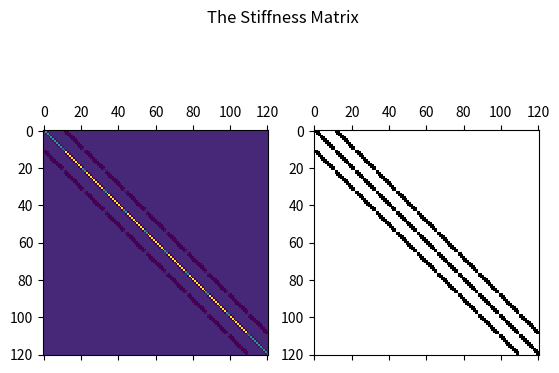
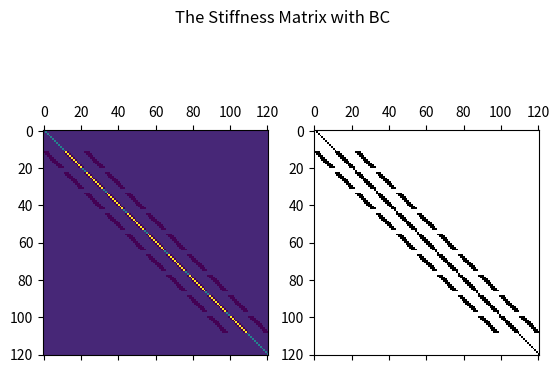

Generate these figures, in order, with matplotlib: (Note: this script raises an exception after producing the figures.)
#!/usr/bin/env python3
# -*- coding: utf-8 -*-
# Solves Poission 2D equation using Finite element method
# This is the MAin file. 
#
#  Problem description:
#
#    The PDE is defined for 0 < x < 1, 0 < y < 1:
#      - uxx - uyy = f(x)
#    with boundary conditions
#      u(0,y) = 0,
#      u(1,y) = 0,
#      u(x,0) = 0,
#      u(x,1) = 0.
#
#    The exact solution is:
#      exact(x) = x * ( 1 - x ) * y * ( 1 - y ).
#    The right hand side f(x) is:
#      f(x) = 2 * x * ( 1 - x ) + 2 * y * ( 1 - y )
#
#  Modified: Q1 instead using P1 in the pervious code. 
#    The unit square is divided into N by N squares.  Bilinear finite 
#    element basis functions are defined, and the solution is sought as a
#    piecewise linear combination of these basis functions.
#
# Author: Maged Shaaban 
# [email redacted]
#

import numpy as np
import matplotlib.pyplot as plt
import scipy.linalg as la

from mpl_toolkits.mplot3d import Axes3D
from matplotlib import cm
from matplotlib.ticker import LinearLocator, FormatStrFormatter

element_linear_num = 10 
node_linear_num = element_linear_num + 1
element_num = element_linear_num * element_linear_num
node_num = node_linear_num * node_linear_num

a = 0
b = 1.0

grid = np.linspace ( a, b, node_linear_num )

print( '' )
print( '  Nodes along x axis:' )
print( '' )

#
# to be modified from 1 to node_linear_num+1 wich gives 1,2,3,4,...
#
for i in range ( 0, node_linear_num ):
   print( '  %d  %f' %( i, grid[i] ) )


quad_num = 3

quad_point = np.array (( \
    0.112701665379258311482073460022, \
    0.5, \
    0.887298334620741688517926539978 ) )

quad_weight = np.array (( \
    5.0 / 18.0, \
    8.0 / 18.0, \
    5.0 / 18.0 ))
#
#  x and y for each node.
#
x = np.zeros( node_linear_num * node_linear_num)  
y = np.zeros( node_linear_num * node_linear_num)  

v = 0
for j in range (0, node_linear_num):   
   for i in range (0, node_linear_num):              
       x[v]= grid[i]
       y[v] = grid[j]
       v = v + 1

#
# The RHS function f(x)
#
def rhs_fn(x, y):

  value = 2.0 * x * ( 1.0 - x ) + 2.0 * y * ( 1.0 - y )
  return value

#
# Memory allocation.
#
A = np.zeros((node_num, node_num ))
rhs = np.zeros(node_num)

for ex in range ( 0, element_linear_num ):

   w = ex
   e = ex + 1

   xw = grid[w]
   xe = grid[e]
   
   for ey in range ( 0, element_linear_num ):

     s = ey
     n = ey + 1

     ys = grid[s]
     yn = grid[n]
           
     sw =   ey       * node_linear_num + ex
     se =   ey       * node_linear_num + ex + 1
     
     nw = ( ey + 1 ) * node_linear_num + ex
     ne = ( ey + 1 ) * node_linear_num + ex + 1
#
#  The 2D quadrature rule is the 'product' of X and Y copies of the 1D rule.
#
     for qx in range (0, quad_num):      
         xq = xw + quad_point[qx] * (xe - xw)
         
         for qy in range(0,quad_num):
             yq = ys + quad_point[qy] * (yn - ys)
             wq = quad_weight[qx] * quad_weight[qy] * (xe - xw) * (yn - ys)     
#
#  Evaluate all four basis functions, and their X and Y derivatives.
#
             vsw  = ( xe - xq ) / ( xe - xw ) * ( yn - yq ) / ( yn - ys )
             vswx = (    -1.0 ) / ( xe - xw ) * ( yn - yq ) / ( yn - ys )
             vswy = ( xe - xq ) / ( xe - xw ) * (    -1.0 ) / ( yn - ys )

             vse  = ( xq - xw ) / ( xe - xw ) * ( yn - yq ) / ( yn - ys )
             vsex = ( 1.0     ) / ( xe - xw ) * ( yn - yq ) / ( yn - ys )
             vsey = ( xq - xw ) / ( xe - xw ) * (    -1.0 ) / ( yn - ys )
              
             vnw  = ( xe - xq ) / ( xe - xw ) * ( yq - ys ) / ( yn - ys ) 
             vnwx = (    -1.0 ) / ( xe - xw ) * ( yq - ys ) / ( yn - ys ) 
             vnwy = ( xe - xq ) / ( xe - xw ) * ( 1.0     ) / ( yn - ys ) 
              
             vne  = ( xq - xw ) / ( xe - xw ) * ( yq - ys ) / ( yn - ys )
             vnex = ( 1.0     ) / ( xe - xw ) * ( yq - ys ) / ( yn - ys )
             vney = ( xq - xw ) / ( xe - xw ) * ( 1.0     ) / ( yn - ys )
#   
#  Compute contributions to the stiffness matrix.
#
             A[sw,sw] = A[sw,sw] + wq * ( vswx * vswx + vswy * vswy )
             A[sw,se] = A[sw,se] + wq * ( vswx * vsex + vswy * vsey )
             A[sw,nw] = A[sw,nw] + wq * ( vswx * vnwx + vswy * vnwy )
             A[sw,ne] = A[sw,ne] + wq * ( vswx * vnex + vswy * vney )
             rhs[sw]   = rhs[sw] + wq *   vsw  * rhs_fn ( xq, yq )
             
             A[se,sw] = A[se,sw] + wq * ( vsex * vswx + vsey * vswy )
             A[se,se] = A[se,se] + wq * ( vsex * vsex + vsey * vsey )
             A[se,nw] = A[se,nw] + wq * ( vsex * vnwx + vsey * vnwy )
             A[se,ne] = A[se,ne] + wq * ( vsex * vnex + vsey * vney )
             rhs[se]   = rhs[se] + wq *   vse  * rhs_fn ( xq, yq )
              
             A[nw,sw] = A[nw,sw] + wq * ( vnwx * vswx + vnwy * vswy )
             A[nw,se] = A[nw,se] + wq * ( vnwx * vsex + vnwy * vsey )
             A[nw,nw] = A[nw,nw] + wq * ( vnwx * vnwx + vnwy * vnwy )
             A[nw,ne] = A[nw,ne] + wq * ( vnwx * vnex + vnwy * vney )
             rhs[nw]   = rhs[nw] + wq *   vnw  * rhs_fn ( xq, yq )
              
             A[ne,sw] = A[ne,sw] + wq * ( vnex * vswx + vney * vswy )
             A[ne,se] = A[ne,se] + wq * ( vnex * vsex + vney * vsey )
             A[ne,nw] = A[ne,nw] + wq * ( vnex * vnwx + vney * vnwy )
             A[ne,ne] = A[ne,ne] + wq * ( vnex * vnex + vney * vney )
             rhs[ne]   = rhs[ne] + wq *   vne  * rhs_fn( xq, yq )     
     
        
#
#to plot the mass matrix 
#             
fig, (ax1, ax2) = plt.subplots(1, 2)
fig.suptitle('The Stiffness Matrix')
ax1.matshow(A)
ax2.spy(A)
plt.show()

#
#  Modify the linear system to enforce the boundary conditions where
#  X = 0 or 1 or Y = 0 or 1.
#
v = 0
for j in range ( 0, node_linear_num ):
    for i in range ( 0, node_linear_num ):

      if ( i == 0 or i == node_linear_num - 1 or j == 0 or j == node_linear_num - 1 ):
        A[v,0:node_num] = 0.0
        A[v,v] = 1.0
        rhs[v] = 0.0

      v = v + 1
 
#print(A)    

#to plot the mass matrix 
fig, (ax1, ax2) = plt.subplots(1, 2)
fig.suptitle('The Stiffness Matrix with BC')
ax1.matshow(A)
ax2.spy(A)
plt.show()

#
#  Solve the linear system.
#
u = la.solve(A, rhs)

print(u)

print(y)     
print(x)     


fig = plt.figure()
ax = fig.gca(projection='3d')
  
# Make data.
z =u
# Plot the surface.
surf = ax.plot_trisurf(x, y, z, cmap=cm.Spectral,linewidth=0, antialiased=False)

# Customize the z axis.
ax.zaxis.set_major_locator(LinearLocator(10))
ax.zaxis.set_major_formatter(FormatStrFormatter('%.02f'))

# Add a color bar which maps values to colors.
fig.colorbar(surf, shrink=0.7, aspect=9)
  
plt.show()

#############################
#
# The Exact solution 
#
def exact_fn(x, y):
  value = x * ( 1.0 - x ) * y * ( 1.0 - y )
  return value
    
u_exact = exact_fn(x, y)
fig = plt.figure()
ax = fig.gca(projection='3d')
  
## Make data.
z = u_exact

# Plot the surface.
surf = ax.plot_trisurf(x, y, z, cmap=cm.Spectral,linewidth=0, antialiased=False)

# Customize the z axis.
ax.zaxis.set_major_locator(LinearLocator(10))
ax.zaxis.set_major_formatter(FormatStrFormatter('%.02f'))

# Add a color bar which maps values to colors.
fig.colorbar(surf, shrink=0.7, aspect=9)
  
plt.show()
